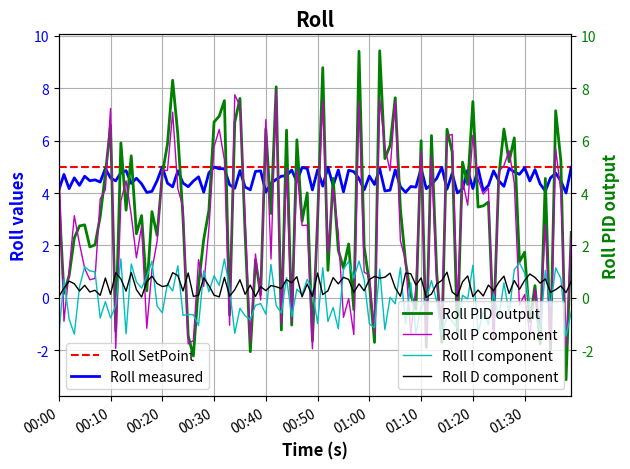

The script that saved this image: (Note: this script raises an exception after producing the figure.)
from datetime import datetime, timedelta
import numpy as np
import matplotlib.pyplot as plt
import matplotlib.dates as mdates

class MagnitudeControlLog:
    def __init__(self, str_magnitude="", pid_offset=0):
        self.lst_setpoint = []
        self.lst_measured = []
        self.lst_out_P = []
        self.lst_out_I = []
        self.lst_out_D = []
        self.pid_offset = pid_offset
        self.str_magnitude = str_magnitude

    def clear(self):
        self.lst_setpoint = []
        self.lst_measured = []
        self.lst_out_P = []
        self.lst_out_I = []
        self.lst_out_D = []

    def get_setpoint(self):
        return np.array(self.lst_setpoint)

    def get_measured(self):
        return np.array(self.lst_measured)

    def get_out_P(self):
        return np.array(self.lst_out_P)

    def get_out_I(self):
        return np.array(self.lst_out_I)

    def get_out_D(self):
        return np.array(self.lst_out_D)

    def update(self, measured, pid):
        self.pid_offset = pid.out_offs
        if self.str_magnitude.lower() == "thrust":
            self.update_long(-pid.SetPoint, -measured, pid.PTerm, pid.Ki * pid.ITerm, pid.Kd * pid.DTerm)
        elif pid.invert_error:
            self.update_long(pid.SetPoint, measured, -pid.PTerm, -pid.Ki * pid.ITerm, -pid.Kd * pid.DTerm)
        else:
            self.update_long(pid.SetPoint, measured, pid.PTerm, pid.Ki * pid.ITerm, pid.Kd * pid.DTerm)

    def update_long(self, setpoint, measured, out_P, out_I, out_D):
        self.lst_setpoint.append(setpoint)
        self.lst_measured.append(measured)
        self.lst_out_P.append(out_P)
        self.lst_out_I.append(out_I)
        self.lst_out_D.append(out_D)

    def plot(self, timestamp=None):
        if len(self.lst_measured) < 1:
            return None
        if timestamp is None:
            timestamp = [timedelta(seconds=i) for i in range(0, len(self.lst_measured))]
        timestamp = np.array(timestamp)
        if isinstance(timestamp[0], timedelta):
            timestamp += datetime.now().replace(hour=0, minute=0, second=0, microsecond=0)

        fig, ax1 = plt.subplots()
        ax1.plot(timestamp, self.get_setpoint(), 'r--', label=self.str_magnitude + ' SetPoint', linewidth=1.5)
        ax1.plot(timestamp, self.get_measured(), 'b', label=self.str_magnitude + ' measured', linewidth=2)
        ax1.set_xlim((min(timestamp), max(timestamp)))

        ax2 = ax1.twinx()
        ax2.plot(timestamp, self.pid_offset + self.get_out_P()+self.get_out_I()+self.get_out_D(), 'g', label=self.str_magnitude + ' PID output', linewidth=2)
        ax2.plot(timestamp, self.pid_offset + self.get_out_P(), 'm', label=self.str_magnitude + ' P component', linewidth=1)
        ax2.plot(timestamp, self.pid_offset + self.get_out_I(), 'c', label=self.str_magnitude + ' I component', linewidth=1)
        ax2.plot(timestamp, self.pid_offset + self.get_out_D(), 'k', label=self.str_magnitude + ' D component', linewidth=1)
        ax2.set_xlim(ax1.get_xlim())

        if self.str_magnitude.lower() != "thrust":
            ax1_ylim = ax1.get_ylim()
            ax2_ylim = ax2.get_ylim()
            ax1.set_ylim((min(ax1_ylim[0], ax2_ylim[0]), max(ax1_ylim[1], ax2_ylim[1])))
            ax2.set_ylim(ax1.get_ylim())

        ax1.grid(True)
        ax1.set_title(self.str_magnitude, fontsize='x-large', fontweight='bold')
        ax1.set_xlabel('Time (s)', fontsize='large', fontweight='bold')
        ax1.set_ylabel(self.str_magnitude + ' values', color='b', fontsize='large', fontweight='bold')
        for tl in ax1.get_yticklabels(): tl.set_color('b')
        ax2.set_ylabel(self.str_magnitude + ' PID output', color='g', fontsize='large', fontweight='bold')
        for tl in ax2.get_yticklabels(): tl.set_color('g')
        ax1.legend(fontsize='medium', loc='lower left')
        ax2.legend(fontsize='medium', loc='lower right')

        plt.ion()
        ax1.xaxis.set_major_formatter(mdates.DateFormatter('%M:%S'))
        fig.autofmt_xdate()  # Tilt x-ticks to be more readable
        fig.set_tight_layout(True)
        figManager = plt.get_current_fig_manager()
        figManager.window.showMaximized()
        fig.show()
        fig.savefig('log/log_' + self.str_magnitude + '_' + datetime.now().strftime("%m-%d_%H-%M-%S") + '.pdf')

        return fig


class OverallControlLog:
    def __init__(self):
        self.roll = MagnitudeControlLog("Roll")
        self.pitch = MagnitudeControlLog("Pitch")
        self.yaw = MagnitudeControlLog("Yaw")
        self.thrust = MagnitudeControlLog("Thrust")
        self.lst_timestamp = []

    def clear(self):
        self.roll.clear()
        self.pitch.clear()
        self.yaw.clear()
        self.thrust.clear()
        self.lst_timestamp = []

    def update(self, roll_measured, roll_PID, pitch_measured, pitch_PID, yaw_measured, yaw_PID, thrust_measured, thrust_PID, timestamp=None):
        if timestamp is None:
            timestamp = datetime.now()
        self.lst_timestamp.append(timestamp)
        self.roll.update(roll_measured, roll_PID)
        self.pitch.update(pitch_measured, pitch_PID)
        self.yaw.update(yaw_measured, yaw_PID)
        self.thrust.update(thrust_measured, thrust_PID)

    def update_long(self, roll_setpoint, roll_measured, roll_out_P, roll_out_I, roll_out_D,
                    pitch_setpoint, pitch_measured, pitch_out_P, pitch_out_I, pitch_out_D,
                    yaw_setpoint, yaw_measured, yaw_out_P, yaw_out_I, yaw_out_D,
                    thrust_setpoint, thrust_measured, thrust_out_P, thrust_out_I, thrust_out_D, timestamp=None):
        if timestamp is None:
            timestamp = datetime.now()
        self.lst_timestamp.append(timestamp)
        self.roll.update_long(roll_setpoint, roll_measured, roll_out_P, roll_out_I, roll_out_D)
        self.pitch.update_long(pitch_setpoint, pitch_measured, pitch_out_P, pitch_out_I, pitch_out_D)
        self.yaw.update_long(yaw_setpoint, yaw_measured, yaw_out_P, yaw_out_I, yaw_out_D)
        self.thrust.update_long(thrust_setpoint, thrust_measured, thrust_out_P, thrust_out_I, thrust_out_D)

    def plot(self, wait=True):
        self.roll.plot(self.lst_timestamp)
        self.pitch.plot(self.lst_timestamp)
        self.yaw.plot(self.lst_timestamp)
        self.thrust.plot(self.lst_timestamp)
        if wait:
            plt.waitforbuttonpress()


if __name__ == '__main__':
    from random import random
    log = MagnitudeControlLog("Roll")
    for x in range(0, 100):
        log.update_long(5, 5-random(), 10*random()-2, 3*random()-1.5, random())
    log.plot()
    plt.waitforbuttonpress()
